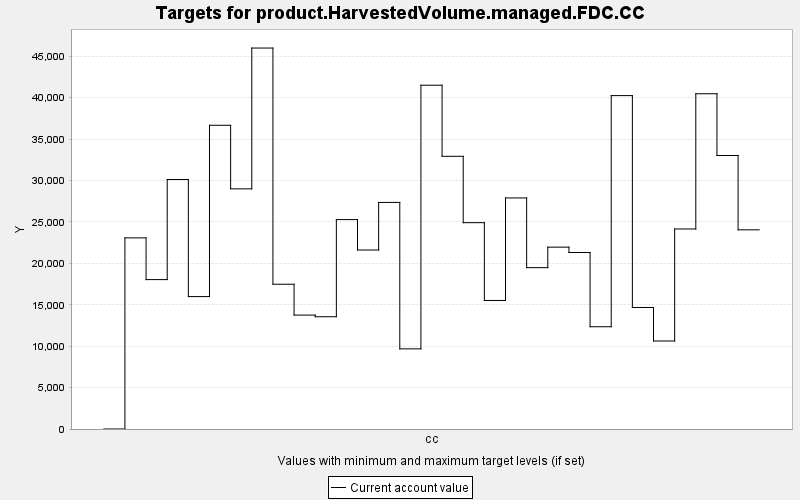

Data behind this chart, as committed beside it:
TARGET, PERIOD, YEAR, PERIODWIDTH, MINIMUM, MAXIMUM, MINWEIGHT, MAXWEIGHT, CURRENT, SUMMARY
product.HarvestedVolume.managed.FDC.CC, 0, 0, 10.0, 0.0, 10000, 1.0, 1.0, 0.0, 0.0
product.HarvestedVolume.managed.FDC.CC, 1, 10, 10.0, 0.0, 10000, 1.0, 1.0, 23071, 0.0
product.HarvestedVolume.managed.FDC.CC, 2, 20, 10.0, 0.0, 10000, 1.0, 1.0, 18036, 0.0
product.HarvestedVolume.managed.FDC.CC, 3, 30, 10.0, 0.0, 10000, 1.0, 1.0, 30120, 0.0
product.HarvestedVolume.managed.FDC.CC, 4, 40, 10.0, 0.0, 10000, 1.0, 1.0, 15986, 0.0
product.HarvestedVolume.managed.FDC.CC, 5, 50, 10.0, 0.0, 10000, 1.0, 1.0, 36666, 0.0
product.HarvestedVolume.managed.FDC.CC, 6, 60, 10.0, 0.0, 10000, 1.0, 1.0, 28992, 0.0
product.HarvestedVolume.managed.FDC.CC, 7, 70, 10.0, 0.0, 10000, 1.0, 1.0, 45989, 0.0
product.HarvestedVolume.managed.FDC.CC, 8, 80, 10.0, 0.0, 10000, 1.0, 1.0, 17477, 0.0
product.HarvestedVolume.managed.FDC.CC, 9, 90, 10.0, 0.0, 10000, 1.0, 1.0, 13753, 0.0
product.HarvestedVolume.managed.FDC.CC, 10, 100, 10.0, 0.0, 10000, 1.0, 1.0, 13553, 0.0
product.HarvestedVolume.managed.FDC.CC, 11, 110, 10.0, 0.0, 10000, 1.0, 1.0, 25282, 0.0
product.HarvestedVolume.managed.FDC.CC, 12, 120, 10.0, 0.0, 10000, 1.0, 1.0, 21607, 0.0
product.HarvestedVolume.managed.FDC.CC, 13, 130, 10.0, 0.0, 10000, 1.0, 1.0, 27354, 0.0
product.HarvestedVolume.managed.FDC.CC, 14, 140, 10.0, 0.0, 10000, 1.0, 1.0, 9676, 0.0
product.HarvestedVolume.managed.FDC.CC, 15, 150, 10.0, 0.0, 10000, 1.0, 1.0, 41503, 0.0
product.HarvestedVolume.managed.FDC.CC, 16, 160, 10.0, 0.0, 10000, 1.0, 1.0, 32921, 0.0
product.HarvestedVolume.managed.FDC.CC, 17, 170, 10.0, 0.0, 10000, 1.0, 1.0, 24908, 0.0
product.HarvestedVolume.managed.FDC.CC, 18, 180, 10.0, 0.0, 10000, 1.0, 1.0, 15516, 0.0
product.HarvestedVolume.managed.FDC.CC, 19, 190, 10.0, 0.0, 10000, 1.0, 1.0, 27895, 0.0
product.HarvestedVolume.managed.FDC.CC, 20, 200, 10.0, 0.0, 10000, 1.0, 1.0, 19479, 0.0
product.HarvestedVolume.managed.FDC.CC, 21, 210, 10.0, 0.0, 10000, 1.0, 1.0, 21953, 0.0
product.HarvestedVolume.managed.FDC.CC, 22, 220, 10.0, 0.0, 10000, 1.0, 1.0, 21309, 0.0
product.HarvestedVolume.managed.FDC.CC, 23, 230, 10.0, 0.0, 10000, 1.0, 1.0, 12345, 0.0
product.HarvestedVolume.managed.FDC.CC, 24, 240, 10.0, 0.0, 10000, 1.0, 1.0, 40249, 0.0
product.HarvestedVolume.managed.FDC.CC, 25, 250, 10.0, 0.0, 10000, 1.0, 1.0, 14670, 0.0
product.HarvestedVolume.managed.FDC.CC, 26, 260, 10.0, 0.0, 10000, 1.0, 1.0, 10623, 0.0
product.HarvestedVolume.managed.FDC.CC, 27, 270, 10.0, 0.0, 10000, 1.0, 1.0, 24147, 0.0
product.HarvestedVolume.managed.FDC.CC, 28, 280, 10.0, 0.0, 10000, 1.0, 1.0, 40472, 0.0
product.HarvestedVolume.managed.FDC.CC, 29, 290, 10.0, 0.0, 10000, 1.0, 1.0, 33019, 0.0
product.HarvestedVolume.managed.FDC.CC, 30, 300, 10.0, 0.0, 10000, 1.0, 1.0, 24043, 0.0
